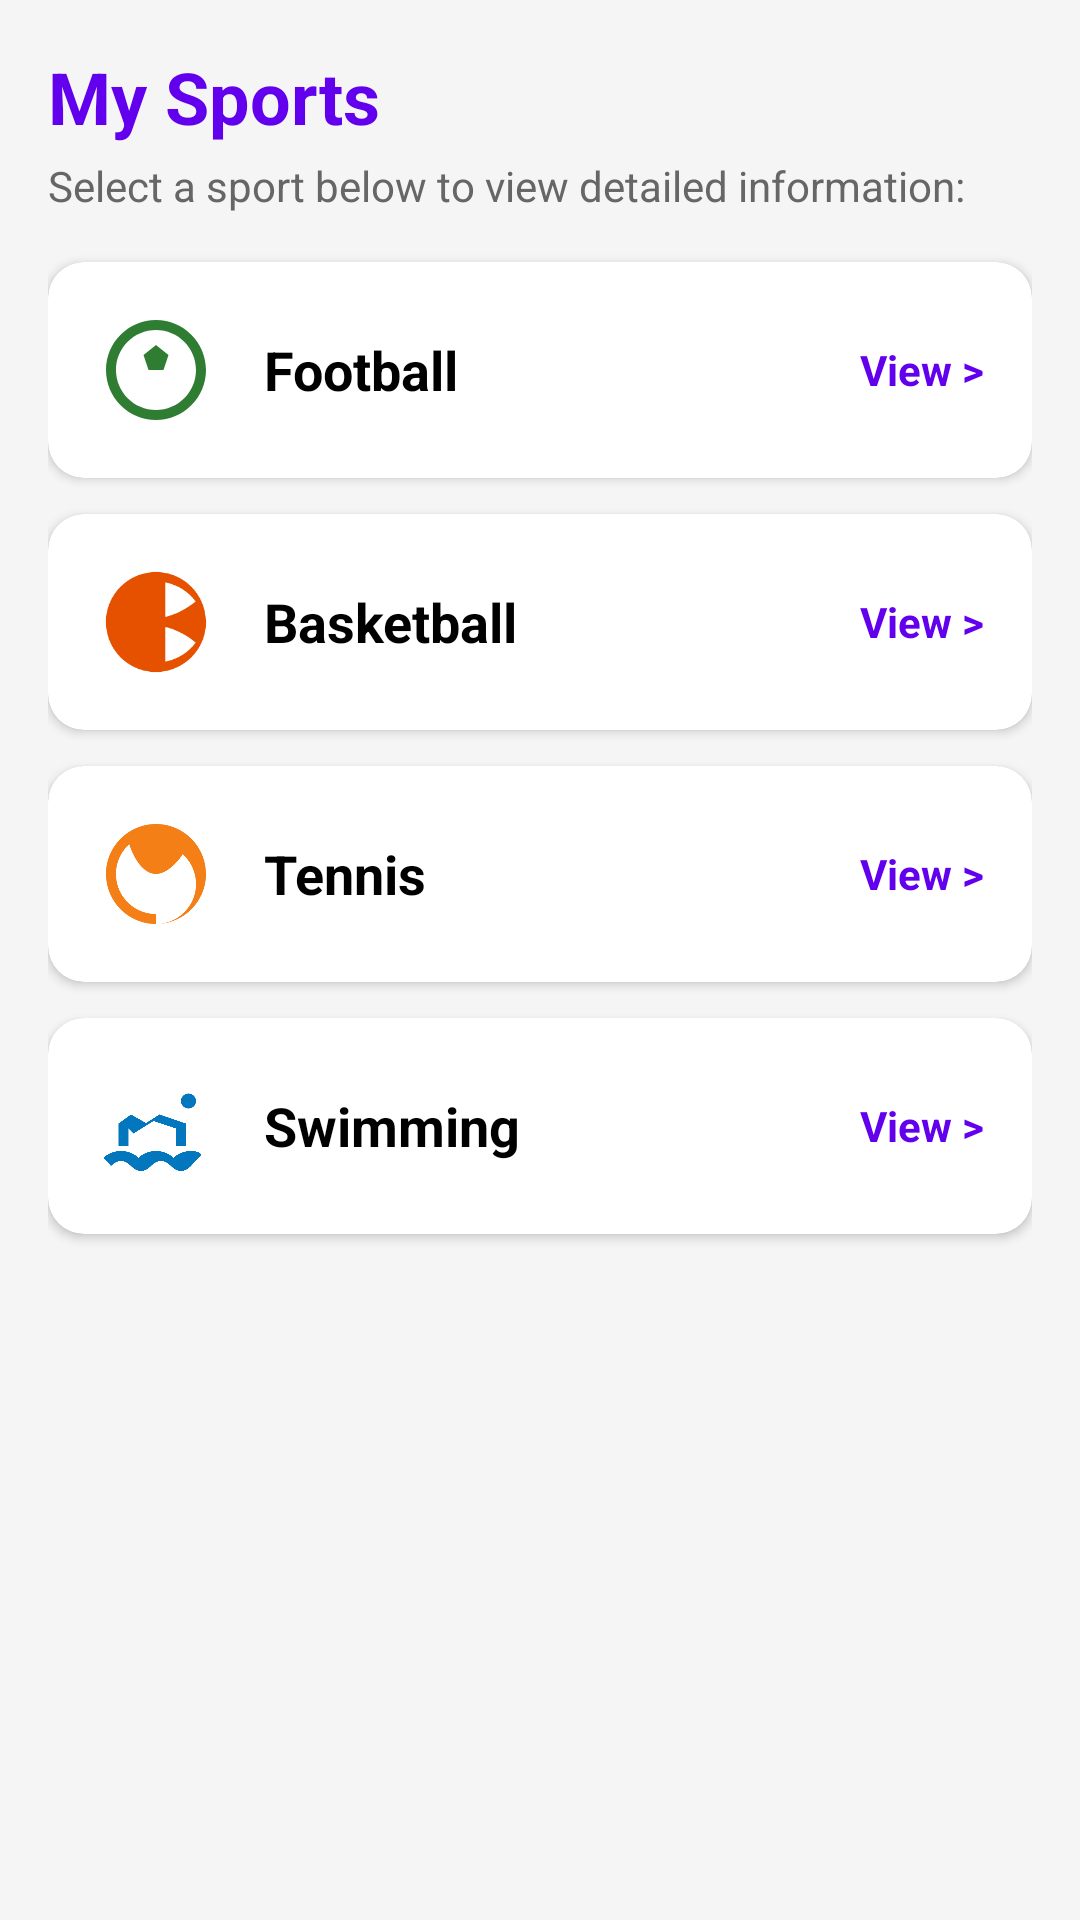

Here is an Android app screen rendered from its layout file. Give the layout XML and the strings, colors and styles it references.
<!-- AndroidManifest.xml: application theme Theme.MySports -->
<!-- res/layout/fragment_my_sports.xml -->
<?xml version="1.0" encoding="utf-8"?>
<ScrollView xmlns:android="http://schemas.android.com/apk/res/android"
    xmlns:app="http://schemas.android.com/apk/res-auto"
    xmlns:tools="http://schemas.android.com/tools"
    android:layout_width="match_parent"
    android:layout_height="match_parent"
    android:background="@color/gray_light"
    tools:context=".MySportsFragment">

    <LinearLayout
        android:layout_width="match_parent"
        android:layout_height="wrap_content"
        android:orientation="vertical"
        android:padding="16dp">

        <TextView
            android:layout_width="match_parent"
            android:layout_height="wrap_content"
            android:text="@string/title_my_sports"
            android:textColor="@color/purple_500"
            android:textSize="24sp"
            android:textStyle="bold" />

        <TextView
            android:layout_width="match_parent"
            android:layout_height="wrap_content"
            android:layout_marginTop="4dp"
            android:layout_marginBottom="16dp"
            android:text="@string/my_sports_description"
            android:textColor="@color/gray_text"
            android:textSize="14sp" />

        
        <com.google.android.material.card.MaterialCardView
            android:id="@+id/card_football"
            android:layout_width="match_parent"
            android:layout_height="wrap_content"
            android:layout_marginBottom="12dp"
            android:clickable="true"
            android:focusable="true"
            app:cardCornerRadius="12dp"
            app:cardElevation="2dp">

            <LinearLayout
                android:layout_width="match_parent"
                android:layout_height="wrap_content"
                android:gravity="center_vertical"
                android:orientation="horizontal"
                android:padding="16dp">

                <ImageView
                    android:layout_width="40dp"
                    android:layout_height="40dp"
                    android:contentDescription="@string/sport_football"
                    android:src="@drawable/ic_football"
                    app:tint="@color/sport_football" />

                <TextView
                    android:layout_width="0dp"
                    android:layout_height="wrap_content"
                    android:layout_marginStart="16dp"
                    android:layout_weight="1"
                    android:text="@string/sport_football"
                    android:textColor="@color/black"
                    android:textSize="18sp"
                    android:textStyle="bold" />

                <TextView
                    android:layout_width="wrap_content"
                    android:layout_height="wrap_content"
                    android:text="View >"
                    android:textColor="@color/purple_500"
                    android:textStyle="bold" />
            </LinearLayout>
        </com.google.android.material.card.MaterialCardView>

        
        <com.google.android.material.card.MaterialCardView
            android:id="@+id/card_basketball"
            android:layout_width="match_parent"
            android:layout_height="wrap_content"
            android:layout_marginBottom="12dp"
            android:clickable="true"
            android:focusable="true"
            app:cardCornerRadius="12dp"
            app:cardElevation="2dp">

            <LinearLayout
                android:layout_width="match_parent"
                android:layout_height="wrap_content"
                android:gravity="center_vertical"
                android:orientation="horizontal"
                android:padding="16dp">

                <ImageView
                    android:layout_width="40dp"
                    android:layout_height="40dp"
                    android:contentDescription="@string/sport_basketball"
                    android:src="@drawable/ic_basketball"
                    app:tint="@color/sport_basketball" />

                <TextView
                    android:layout_width="0dp"
                    android:layout_height="wrap_content"
                    android:layout_marginStart="16dp"
                    android:layout_weight="1"
                    android:text="@string/sport_basketball"
                    android:textColor="@color/black"
                    android:textSize="18sp"
                    android:textStyle="bold" />

                <TextView
                    android:layout_width="wrap_content"
                    android:layout_height="wrap_content"
                    android:text="View >"
                    android:textColor="@color/purple_500"
                    android:textStyle="bold" />
            </LinearLayout>
        </com.google.android.material.card.MaterialCardView>

        
        <com.google.android.material.card.MaterialCardView
            android:id="@+id/card_tennis"
            android:layout_width="match_parent"
            android:layout_height="wrap_content"
            android:layout_marginBottom="12dp"
            android:clickable="true"
            android:focusable="true"
            app:cardCornerRadius="12dp"
            app:cardElevation="2dp">

            <LinearLayout
                android:layout_width="match_parent"
                android:layout_height="wrap_content"
                android:gravity="center_vertical"
                android:orientation="horizontal"
                android:padding="16dp">

                <ImageView
                    android:layout_width="40dp"
                    android:layout_height="40dp"
                    android:contentDescription="@string/sport_tennis"
                    android:src="@drawable/ic_tennis"
                    app:tint="@color/sport_tennis" />

                <TextView
                    android:layout_width="0dp"
                    android:layout_height="wrap_content"
                    android:layout_marginStart="16dp"
                    android:layout_weight="1"
                    android:text="@string/sport_tennis"
                    android:textColor="@color/black"
                    android:textSize="18sp"
                    android:textStyle="bold" />

                <TextView
                    android:layout_width="wrap_content"
                    android:layout_height="wrap_content"
                    android:text="View >"
                    android:textColor="@color/purple_500"
                    android:textStyle="bold" />
            </LinearLayout>
        </com.google.android.material.card.MaterialCardView>

        
        <com.google.android.material.card.MaterialCardView
            android:id="@+id/card_swimming"
            android:layout_width="match_parent"
            android:layout_height="wrap_content"
            android:layout_marginBottom="12dp"
            android:clickable="true"
            android:focusable="true"
            app:cardCornerRadius="12dp"
            app:cardElevation="2dp">

            <LinearLayout
                android:layout_width="match_parent"
                android:layout_height="wrap_content"
                android:gravity="center_vertical"
                android:orientation="horizontal"
                android:padding="16dp">

                <ImageView
                    android:layout_width="40dp"
                    android:layout_height="40dp"
                    android:contentDescription="@string/sport_swimming"
                    android:src="@drawable/ic_swimming"
                    app:tint="@color/sport_swimming" />

                <TextView
                    android:layout_width="0dp"
                    android:layout_height="wrap_content"
                    android:layout_marginStart="16dp"
                    android:layout_weight="1"
                    android:text="@string/sport_swimming"
                    android:textColor="@color/black"
                    android:textSize="18sp"
                    android:textStyle="bold" />

                <TextView
                    android:layout_width="wrap_content"
                    android:layout_height="wrap_content"
                    android:text="View >"
                    android:textColor="@color/purple_500"
                    android:textStyle="bold" />
            </LinearLayout>
        </com.google.android.material.card.MaterialCardView>

    </LinearLayout>
</ScrollView>
<!-- resources referenced by this layout -->
<resources>
  <color name="black">#FF000000</color>
  <color name="gray_light">#F5F5F5</color>
  <color name="gray_text">#666666</color>
  <color name="purple_500">#6200EE</color>
  <color name="sport_basketball">#E65100</color>
  <color name="sport_football">#2E7D32</color>
  <color name="sport_swimming">#0277BD</color>
  <color name="sport_tennis">#F57F17</color>
  <!-- drawable ic_basketball (drawable) -->
  <vector xmlns:android="http://schemas.android.com/apk/res/android"
      android:width="24dp"
      android:height="24dp"
      android:viewportWidth="24"
      android:viewportHeight="24">
    <path
        android:fillColor="#FF000000"
        android:pathData="M12,2C6.48,2 2,6.48 2,12s4.48,10 10,10 10,-4.48 10,-10S17.52,2 12,2zm-7.93,9h4.15c0.41,-2.58 1.63,-4.88 3.38,-6.55C8.06,4.98 5.46,7.63 4.07,11zm1.08,2c1.39,3.37 3.99,6.02 7.53,6.55 -1.75,-1.67 -2.97,-3.97 -3.38,-6.55H5.15zm8.7,-2V4.07c2.5,0.48 4.67,1.87 6.08,3.83C18.4,9.15 16.27,10.45 13.85,11zm0,2c2.42,0.55 4.55,1.85 6.08,3.1 -1.41,1.96 -3.58,3.35 -6.08,3.83V13z"/>
  </vector>
  <!-- drawable ic_football (drawable) -->
  <vector xmlns:android="http://schemas.android.com/apk/res/android"
      android:width="24dp"
      android:height="24dp"
      android:viewportWidth="24"
      android:viewportHeight="24">
    <path
        android:fillColor="#FF000000"
        android:pathData="M12,2C6.48,2 2,6.48 2,12s4.48,10 10,10 10,-4.48 10,-10S17.52,2 12,2zm0,2c4.41,0 8,3.59 8,8s-3.59,8 -8,8 -8,-3.59 -8,-8 3.59,-8 8,-8zm0,3l-2.5,2 1,3h3l1,-3z"/>
  </vector>
  <!-- drawable ic_swimming (drawable) -->
  <vector xmlns:android="http://schemas.android.com/apk/res/android"
      android:width="24dp"
      android:height="24dp"
      android:viewportWidth="24"
      android:viewportHeight="24">
    <path
        android:fillColor="#FF000000"
        android:pathData="M19,17c-1.5,0 -2.69,0.56 -3.5,1.35 -0.81,-0.79 -2,-1.35 -3.5,-1.35s-2.69,0.56 -3.5,1.35C7.69,17.56 6.5,17 5,17s-2.69,0.56 -3.5,1.35L3,20c0.5,-0.5 1.19,-1 2,-1s1.5,0.5 2,1 1.19,1 2,1 1.5,-0.5 2,-1 1.19,-1 2,-1 1.5,0.5 2,1 1.19,1 2,1 1.5,-0.5 2,-1l1.5,-1.65C21.69,17.56 20.5,17 19,17zM18.5,5.5c-0.83,0 -1.5,0.67 -1.5,1.5s0.67,1.5 1.5,1.5 1.5,-0.67 1.5,-1.5 -0.67,-1.5 -1.5,-1.5zM7.5,13.5l4,-2.5 4.5,1.5V16h2v-4.5l-5.3,-1.8 -2.7,1.7 -3,-1.7L4.5,11.5V16h2v-3.5z"/>
  </vector>
  <!-- drawable ic_tennis (drawable) -->
  <vector xmlns:android="http://schemas.android.com/apk/res/android"
      android:width="24dp"
      android:height="24dp"
      android:viewportWidth="24"
      android:viewportHeight="24">
    <path
        android:fillColor="#FF000000"
        android:pathData="M12,2C6.48,2 2,6.48 2,12s4.48,10 10,10 10,-4.48 10,-10S17.52,2 12,2zm0,18c-4.41,0 -8,-3.59 -8,-8 0,-2.36 1.02,-4.48 2.65,-5.95C7.94,10.02 10.06,12 12,12s4.06,-1.98 5.35,-3.95C18.98,9.52 20,11.64 20,14c0,4.41 -3.59,8 -8,8z"/>
  </vector>
  <string name="my_sports_description">Select a sport below to view detailed information:</string>
  <string name="sport_basketball">Basketball</string>
  <string name="sport_football">Football</string>
  <string name="sport_swimming">Swimming</string>
  <string name="sport_tennis">Tennis</string>
  <string name="title_my_sports">My Sports</string>
  <style name="Theme.MySports" parent="Base.Theme.MySports" />
  <style name="Base.Theme.MySports" parent="Theme.MaterialComponents.DayNight.NoActionBar">
          
          <item name="colorPrimary">@color/purple_500</item>
          <item name="colorPrimaryVariant">@color/purple_700</item>
          <item name="colorOnPrimary">@color/white</item>
          
          <item name="colorSecondary">@color/teal_200</item>
          <item name="colorSecondaryVariant">@color/teal_200</item>
          <item name="colorOnSecondary">@color/black</item>
          
          <item name="android:statusBarColor">@color/purple_700</item>
      </style>
  <color name="purple_700">#3700B3</color>
  <color name="white">#FFFFFFFF</color>
  <color name="teal_200">#03DAC5</color>
</resources>
